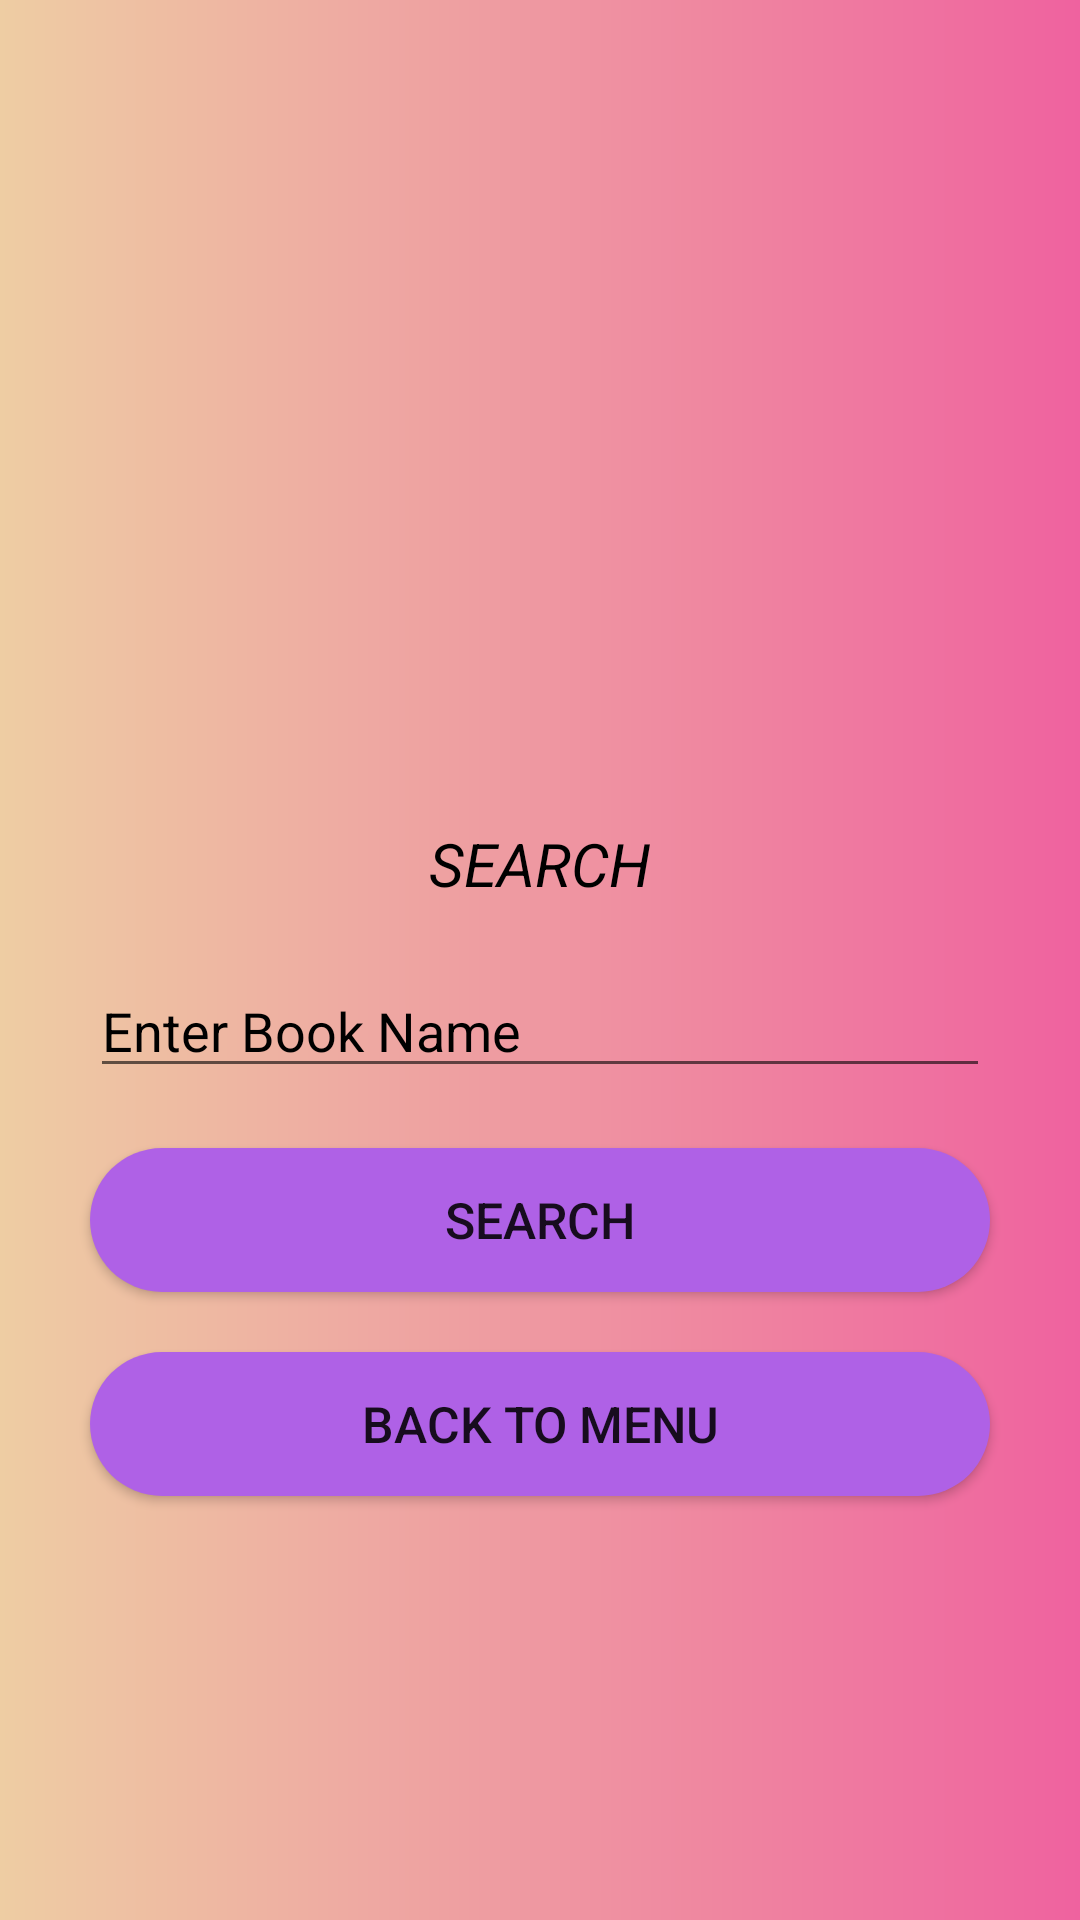

Layout XML and referenced resources for this Android screen:
<!-- AndroidManifest.xml: application theme Theme.Libraryapp -->
<!-- res/layout/activity_search.xml -->
<ScrollView android:layout_height="match_parent"
    android:layout_width="match_parent"
    android:orientation="vertical"
    android:background="@drawable/gradient"
    xmlns:android="http://schemas.android.com/apk/res/android">
    <LinearLayout android:layout_height="match_parent"
        android:layout_width="match_parent"
        android:orientation="vertical"
        android:layout_gravity="center"
        android:layout_margin="20dp"

        xmlns:android="http://schemas.android.com/apk/res/android">
        <ImageView
            android:layout_width="match_parent"
            android:layout_height="400px"

            android:src="@drawable/logo"/>
        <TextView
            android:layout_width="match_parent"
            android:gravity="center"
            android:textColor="@color/black"
            android:textStyle="italic"
            android:textSize="60px"
            android:layout_margin="10dp"
            android:text="@string/search"
            android:layout_height="wrap_content"/>
        <EditText
            android:hint="Enter Book Name"

            android:textColor="@color/black"
            android:textColorHint="@color/black"
            android:layout_width="match_parent"
            android:layout_height="wrap_content"
            android:layout_margin="10dp" />
        <androidx.appcompat.widget.AppCompatButton
            android:text="@string/search"
            android:textSize="50px"
            android:layout_margin="10dp"
            android:layout_width="match_parent"
            android:background="@drawable/radius"
            android:layout_height="wrap_content"/>
        <androidx.appcompat.widget.AppCompatButton
            android:text="@string/backmenu"
            android:textSize="50px"
            android:layout_margin="10dp"
            android:background="@drawable/radius"
            android:onClick="backtomenu"
            android:layout_width="match_parent"
            android:layout_height="wrap_content"/>
    </LinearLayout>
</ScrollView>
<!-- resources referenced by this layout -->
<resources>
  <color name="black">#FF000000</color>
  <!-- drawable gradient (drawable) -->
  <?xml version="1.0" encoding="utf-8"?>
  <shape xmlns:android="http://schemas.android.com/apk/res/android">
  <gradient android:startColor="@color/backgroundcolor1"
      android:endColor="@color/backgroundcolor2"
      />
  
  </shape>
  <!-- drawable radius (drawable) -->
  <?xml version="1.0" encoding="utf-8"?>
  <shape  xmlns:android="http://schemas.android.com/apk/res/android">
      <corners android:radius="30dp"/>
  
      <gradient android:startColor="@color/buttoncolor"
          android:endColor="@color/buttoncolor"/>
  
  
  
  
  </shape>
  <string name="backmenu">BACK TO MENU</string>
  <string name="search">SEARCH</string>
  <style name="Theme.Libraryapp" parent="Theme.MaterialComponents.DayNight.NoActionBar">
          
          <item name="colorPrimary">@color/purple_500</item>
          <item name="colorPrimaryVariant">@color/purple_700</item>
          <item name="colorOnPrimary">@color/white</item>
          
          <item name="colorSecondary">@color/teal_200</item>
          <item name="colorSecondaryVariant">@color/teal_700</item>
          <item name="colorOnSecondary">@color/black</item>
          
          <item name="android:statusBarColor" tools:targetApi="l">?attr/colorPrimaryVariant</item>
          
      </style>
  <color name="backgroundcolor1"> #EECDA3</color>
  <color name="backgroundcolor2">#EF629F</color>
  <color name="buttoncolor">#AF61E6</color>
  <color name="purple_500">#FF6200EE</color>
  <color name="purple_700">#FF3700B3</color>
  <color name="white">#FFFFFFFF</color>
  <color name="teal_200">#FF03DAC5</color>
  <color name="teal_700">#FF018786</color>
</resources>
